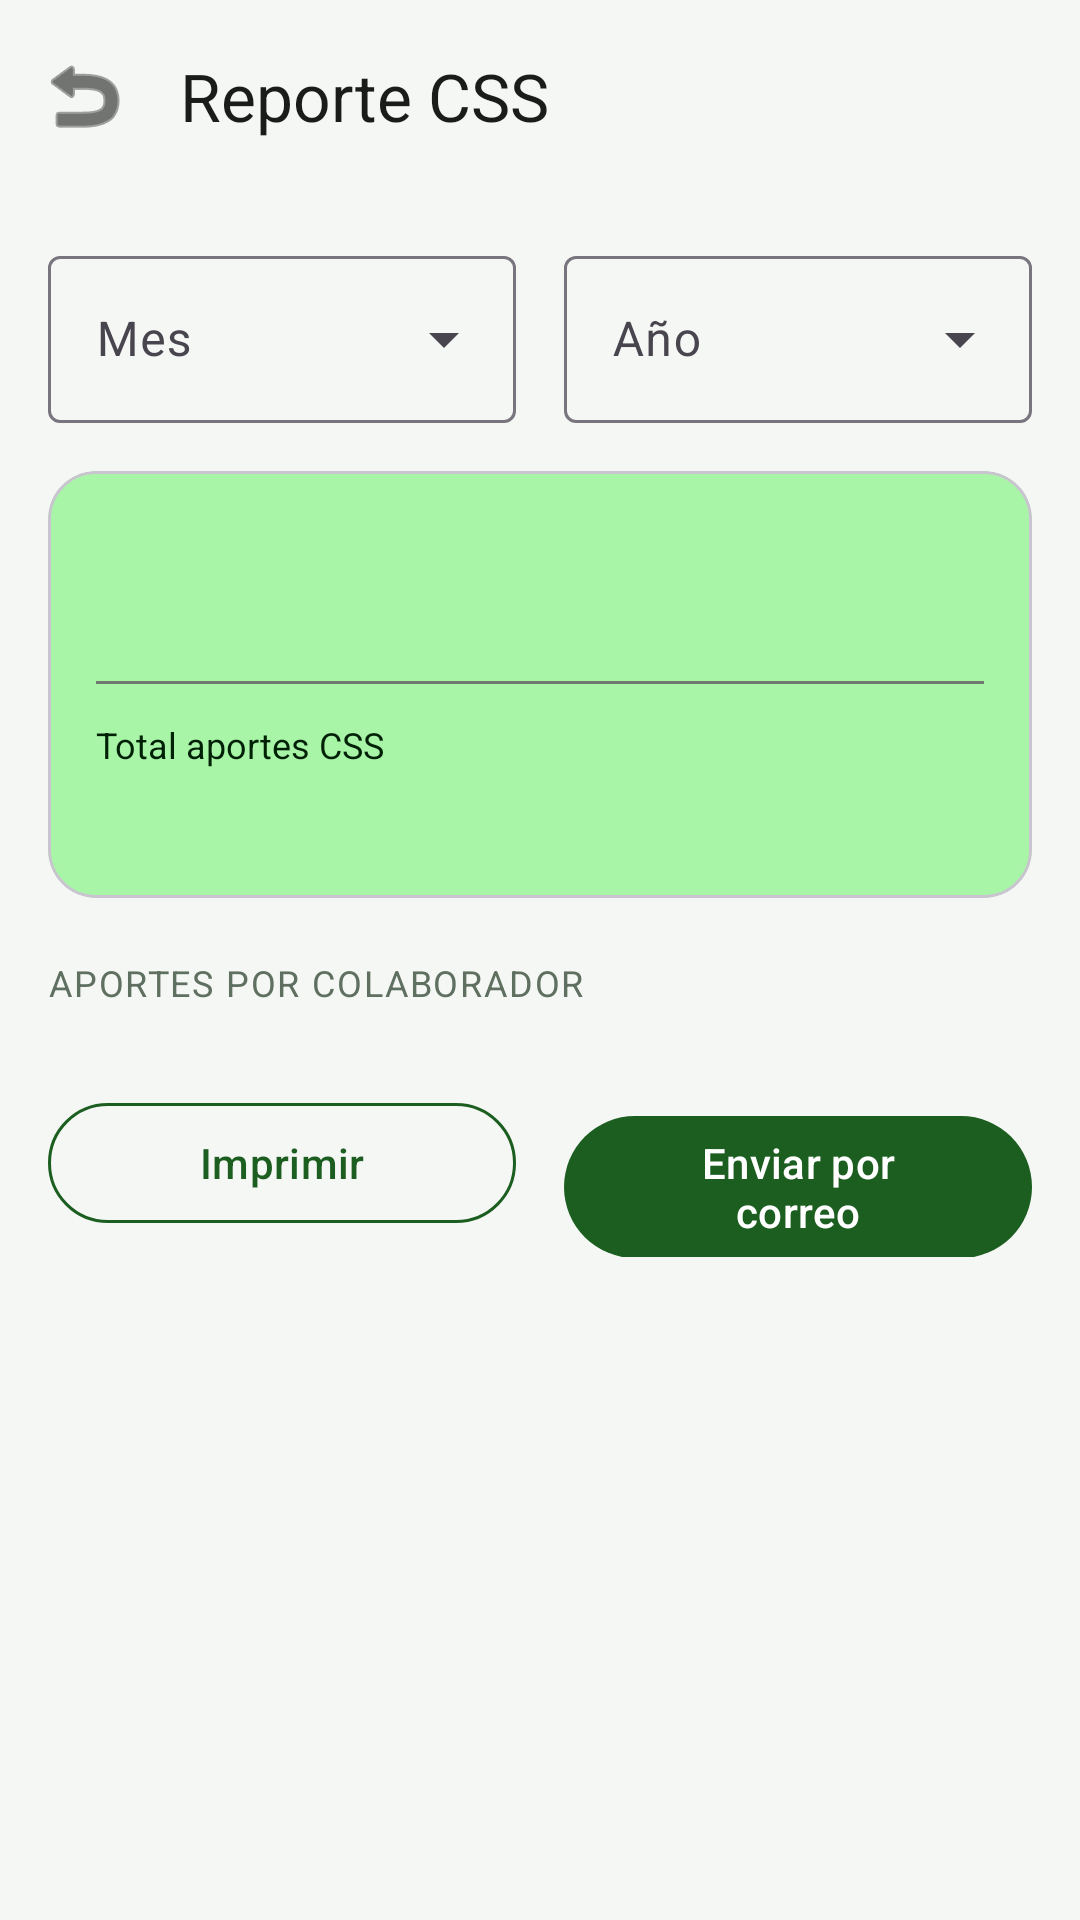

Produce the Android XML layout that renders to this screen, including the resource entries it uses.
<!-- AndroidManifest.xml: application theme Theme.Prospera -->
<!-- res/layout/activity_reporte_css.xml -->
<?xml version="1.0" encoding="utf-8"?>
<androidx.coordinatorlayout.widget.CoordinatorLayout xmlns:android="http://schemas.android.com/apk/res/android"
    xmlns:app="http://schemas.android.com/apk/res-auto"
    xmlns:tools="http://schemas.android.com/tools"
    android:layout_width="match_parent"
    android:layout_height="match_parent"
    android:background="@color/bg_light">

    <com.google.android.material.appbar.MaterialToolbar
        android:id="@+id/toolbar"
        android:layout_width="match_parent"
        android:layout_height="?attr/actionBarSize"
        android:background="@color/md_surface"
        app:title="Reporte CSS"
        app:titleTextColor="@color/md_on_surface"
        app:navigationIcon="@android:drawable/ic_menu_revert"
        app:navigationIconTint="@color/md_on_surface" />

    <androidx.core.widget.NestedScrollView
        android:layout_width="match_parent"
        android:layout_height="match_parent"
        android:layout_marginTop="?attr/actionBarSize"
        android:fillViewport="true">

        <LinearLayout
            android:layout_width="match_parent"
            android:layout_height="wrap_content"
            android:orientation="vertical"
            android:padding="16dp">

            
            <LinearLayout
                android:layout_width="match_parent"
                android:layout_height="wrap_content"
                android:orientation="horizontal"
                android:weightSum="2"
                android:layout_marginBottom="16dp">

                <com.google.android.material.textfield.TextInputLayout
                    style="@style/Widget.Material3.TextInputLayout.OutlinedBox.ExposedDropdownMenu"
                    android:layout_width="0dp"
                    android:layout_height="wrap_content"
                    android:layout_weight="1"
                    android:layout_marginEnd="8dp"
                    android:hint="Mes">

                    <AutoCompleteTextView
                        android:id="@+id/actvMes"
                        android:layout_width="match_parent"
                        android:layout_height="wrap_content"
                        android:inputType="none" />
                </com.google.android.material.textfield.TextInputLayout>

                <com.google.android.material.textfield.TextInputLayout
                    style="@style/Widget.Material3.TextInputLayout.OutlinedBox.ExposedDropdownMenu"
                    android:layout_width="0dp"
                    android:layout_height="wrap_content"
                    android:layout_weight="1"
                    android:layout_marginStart="8dp"
                    android:hint="Año">

                    <AutoCompleteTextView
                        android:id="@+id/actvAnio"
                        android:layout_width="match_parent"
                        android:layout_height="wrap_content"
                        android:inputType="none" />
                </com.google.android.material.textfield.TextInputLayout>
            </LinearLayout>

            
            <com.google.android.material.card.MaterialCardView
                android:layout_width="match_parent"
                android:layout_height="wrap_content"
                app:cardBackgroundColor="@color/md_primary_container"
                app:cardCornerRadius="16dp"
                app:cardElevation="0dp"
                android:layout_marginBottom="20dp">

                <LinearLayout
                    android:layout_width="match_parent"
                    android:layout_height="wrap_content"
                    android:orientation="vertical"
                    android:padding="16dp">

                    <TextView
                        android:id="@+id/tvPeriodoResumen"
                        android:layout_width="wrap_content"
                        android:layout_height="wrap_content"
                        android:textColor="@color/md_on_primary_container"
                        android:textSize="14sp"
                        tools:text="Julio 2026" />

                    <TextView
                        android:id="@+id/tvColaboradoresResumen"
                        android:layout_width="wrap_content"
                        android:layout_height="wrap_content"
                        android:layout_marginTop="4dp"
                        android:textColor="@color/md_on_primary_container"
                        android:textSize="14sp"
                        tools:text="8 colaboradores" />

                    <View
                        android:layout_width="match_parent"
                        android:layout_height="1dp"
                        android:layout_marginVertical="12dp"
                        android:background="@color/md_outline" />

                    <TextView
                        android:layout_width="wrap_content"
                        android:layout_height="wrap_content"
                        android:text="Total aportes CSS"
                        android:textColor="@color/md_on_primary_container"
                        android:textSize="12sp" />

                    <TextView
                        android:id="@+id/tvTotalCss"
                        android:layout_width="wrap_content"
                        android:layout_height="wrap_content"
                        android:textColor="@color/md_on_primary_container"
                        android:textStyle="bold"
                        android:textSize="20sp"
                        tools:text="B/. 0.00" />
                </LinearLayout>
            </com.google.android.material.card.MaterialCardView>

            <TextView
                android:layout_width="wrap_content"
                android:layout_height="wrap_content"
                android:text="APORTES POR COLABORADOR"
                android:textColor="@color/text_secondary"
                android:textSize="12sp"
                android:letterSpacing="0.05"
                android:layout_marginBottom="8dp" />

            <androidx.recyclerview.widget.RecyclerView
                android:id="@+id/rvAportesCss"
                android:layout_width="match_parent"
                android:layout_height="wrap_content"
                android:nestedScrollingEnabled="false"
                tools:listitem="@layout/item_aporte_css" />

            <TextView
                android:id="@+id/tvSinDatos"
                android:layout_width="match_parent"
                android:layout_height="wrap_content"
                android:text="No hay planillas pagadas para este período."
                android:textColor="@color/text_secondary"
                android:textAlignment="center"
                android:padding="24dp"
                android:visibility="gone" />

            <LinearLayout
                android:layout_width="match_parent"
                android:layout_height="wrap_content"
                android:orientation="horizontal"
                android:weightSum="2"
                android:layout_marginTop="20dp">

                <com.google.android.material.button.MaterialButton
                    android:id="@+id/btnImprimir"
                    style="@style/Widget.Material3.Button.OutlinedButton"
                    android:layout_width="0dp"
                    android:layout_height="wrap_content"
                    android:layout_weight="1"
                    android:layout_marginEnd="8dp"
                    android:text="Imprimir"
                    app:strokeColor="@color/md_primary"
                    android:textColor="@color/md_primary" />

                <com.google.android.material.button.MaterialButton
                    android:id="@+id/btnEnviarCorreo"
                    android:layout_width="0dp"
                    android:layout_height="wrap_content"
                    android:layout_weight="1"
                    android:layout_marginStart="8dp"
                    android:text="Enviar por correo"
                    app:backgroundTint="@color/md_primary"
                    android:textColor="@color/md_on_primary" />
            </LinearLayout>

        </LinearLayout>
    </androidx.core.widget.NestedScrollView>
</androidx.coordinatorlayout.widget.CoordinatorLayout>
<!-- res/layout/item_aporte_css.xml (included above) -->
<?xml version="1.0" encoding="utf-8"?>
<LinearLayout xmlns:android="http://schemas.android.com/apk/res/android"
    xmlns:tools="http://schemas.android.com/tools"
    android:layout_width="match_parent"
    android:layout_height="wrap_content"
    android:orientation="vertical"
    android:background="@color/card_bg"
    android:padding="12dp"
    android:layout_marginBottom="8dp">

    <TextView
        android:id="@+id/tvNombreEmpleado"
        android:layout_width="match_parent"
        android:layout_height="wrap_content"
        android:textStyle="bold"
        android:textColor="@color/md_on_surface"
        android:textSize="15sp"
        tools:text="Juan Pérez" />

    <TextView
        android:id="@+id/tvCedula"
        android:layout_width="match_parent"
        android:layout_height="wrap_content"
        android:textColor="@color/text_secondary"
        android:textSize="13sp"
        android:layout_marginBottom="6dp"
        tools:text="Cédula: 8-123-4567" />

    <LinearLayout
        android:layout_width="match_parent"
        android:layout_height="wrap_content"
        android:orientation="horizontal"
        android:weightSum="3">

        <TextView
            android:id="@+id/tvSeguroSocial"
            android:layout_width="0dp"
            android:layout_height="wrap_content"
            android:layout_weight="1"
            android:textColor="@color/md_on_surface"
            android:textSize="13sp"
            tools:text="SS: B/. 42.00" />

        <TextView
            android:id="@+id/tvSeguroEducativo"
            android:layout_width="0dp"
            android:layout_height="wrap_content"
            android:layout_weight="1"
            android:textColor="@color/md_on_surface"
            android:textSize="13sp"
            tools:text="SE: B/. 7.50" />

        <TextView
            android:id="@+id/tvTotalFila"
            android:layout_width="0dp"
            android:layout_height="wrap_content"
            android:layout_weight="1"
            android:textColor="@color/md_primary"
            android:textStyle="bold"
            android:textSize="13sp"
            tools:text="B/. 49.50" />
    </LinearLayout>
</LinearLayout>
<!-- resources referenced by this layout -->
<resources>
  <color name="bg_light">#F5F7F5</color>
  <color name="card_bg">#FFFFFF</color>
  <color name="md_on_primary">#FFFFFF</color>
  <color name="md_on_primary_container">#002106</color>
  <color name="md_on_surface">#1A1C1A</color>
  <color name="md_outline">#727970</color>
  <color name="md_primary">#1B5E20</color>
  <color name="md_primary_container">#A8F5A8</color>
  <color name="md_surface">#F5F7F5</color>
  <color name="text_secondary">#5F6F60</color>
  <style name="Theme.Prospera" parent="Base.Theme.Prospera" />
  <style name="Base.Theme.Prospera" parent="Theme.Material3.DayNight.NoActionBar">
          
          
      </style>
</resources>
